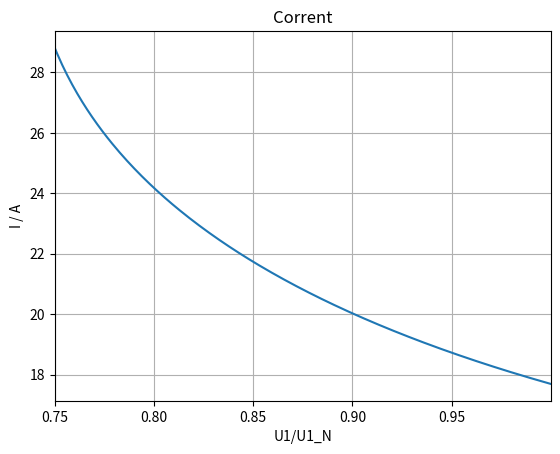
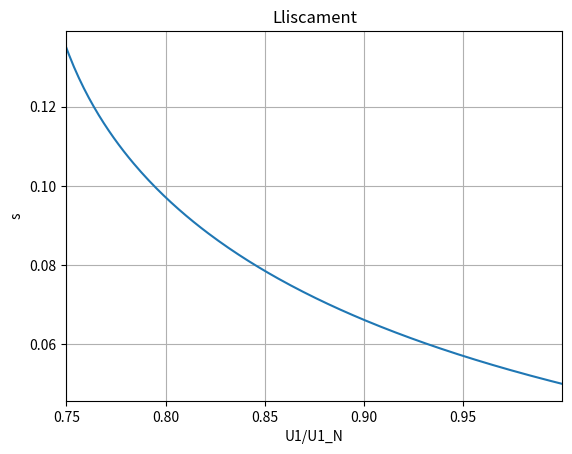
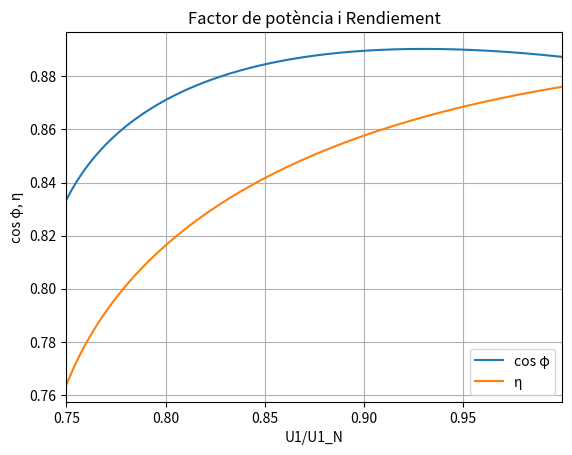

Write Python code to recreate these figures, in order.
# -*- coding: utf-8 -*-
"""
Created on Mon Nov 11 21:28:10 2019

@author: josep
"""

import numpy as np
from scipy import optimize
import matplotlib.pyplot as plt

# Impedàncies del motor en Ω/fase referits a l'estator
R_1 = 0.5
X_1 = 1.5
R_2 = 0.625
X_2 = 1.25
R_Fe = 360
X_m = 40
# pols
p = 4
# Lliscament nominal
s_N = 0.05
# Tensió fase-fase en V
U = 380
# Freqüència en Hz
f = 50

U_1 = U/np.sqrt(3)
print("U_1 = {:.3f} V".format(U_1))
print()

n_m_sinc = 120*f/p
ω_m_sinc = 4*np.pi*f/p
n_m_N = (1-s_N)*n_m_sinc
ω_m_N = (1-s_N)*ω_m_sinc
print("n_m,sinc = {:.0f} r/min,  ω_m,sinc = {:.3f} rad/s".format(n_m_sinc, ω_m_sinc))
print("n_m,N = {:.0f} r/min,  ω_m,N = {:.3f} rad/s".format(n_m_N, ω_m_N))
print()

Z_0 = R_Fe*1j*X_m/(R_Fe + 1j*X_m)
Z_Th = (R_1 + 1j*X_1)*Z_0/(R_1 + 1j*X_1 + Z_0)

print("Z_0 = {:.3f} Ω".format(Z_0))
print("Z_Th = {:.3f} Ω".format(Z_Th))
print()

def Z_mot(s):
    return R_1 + 1j*X_1 + Z_0*(R_2/s + 1j*X_2)/(Z_0 + R_2/s + 1j*X_2)

def I_1(s, U1):
    return U1/Z_mot(s)

def I_2(s, U1):
    UTh = U1*Z_0/(R_1 + 1j*X_1 + Z_0)
    return UTh/(Z_Th + R_2/s + 1j*X_2)

def P_m(s, U1):
    return 3*(1-s)*R_2*abs(I_2(s, U1))**2/s


I_N = abs(I_1(s_N, U_1))
print("I_N = {0:.1f} A".format(I_N))
print()

P_m_N = P_m(s_N, U_1)
print("P_m,N = {0:.1f} W".format(P_m_N))
print()


def equation(s, Pm, U1):
    return P_m(s, U1) - Pm
 
    
sol = optimize.root(equation, x0=s_N, args=(P_m_N, U_1))
s = sol.x[0]
zmot = Z_mot(s)
I = abs(I_1(s, U_1))
cos_φ = np.cos(np.angle(Z_mot(s)))
η = (1-s)/s*R_2*abs(I_2(s,U_1))**2/U_1/I/cos_φ
print ("U = 100 %")
print ("s = {0:.3f}".format(s))
print ("Z_mot = {0:.3f} Ω".format(zmot))
print ("I = {0:.1f} A".format(I))
print ("I/I_N = {0:.1f}".format(I/I_N))
print ("cos φ = {0:.3f}".format(cos_φ))
print ("η = {0:.3f}".format(η))
print()

sol = optimize.root(equation, x0=s_N, args=(P_m_N, 0.9*U_1))
s = sol.x[0]
zmot = Z_mot(s)
I = abs(I_1(s, 0.9*U_1))
cos_φ = np.cos(np.angle(Z_mot(s)))
η = (1-s)/s*R_2*abs(I_2(s,0.9*U_1))**2/(0.9*U_1)/I/cos_φ
print ("U = 90 %")
print ("s = {0:.3f}".format(s))
print ("Z_mot = {0:.3f} Ω".format(zmot))
print ("I = {0:.1f} A".format(I))
print ("I/I_N = {0:.1f}".format(I/I_N))
print ("cos φ = {0:.3f}".format(cos_φ))
print ("η = {0:.3f}".format(η))
print()

sol = optimize.root(equation, x0=s_N, args=(P_m_N, 0.8*U_1))
s = sol.x[0]
zmot = Z_mot(s)
I = abs(I_1(s, 0.8*U_1))
cos_φ = np.cos(np.angle(Z_mot(s)))
η = (1-s)/s*R_2*abs(I_2(s,0.8*U_1))**2/(0.8*U_1)/I/cos_φ
print ("U = 80 %")
print ("s = {0:.3f}".format(s))
print ("Z_mot = {0:.3f} Ω".format(zmot))
print ("I = {0:.1f} A".format(I))
print ("I/I_N = {0:.1f}".format(I/I_N))
print ("cos φ = {0:.3f}".format(cos_φ))
print ("η = {0:.3f}".format(η))
print()

sol = optimize.root(equation, x0=s_N, args=(P_m_N, 0.75*U_1))
s = sol.x[0]
zmot = Z_mot(s)
I = abs(I_1(s, 0.75*U_1))
cos_φ = np.cos(np.angle(Z_mot(s)))
η = (1-s)/s*R_2*abs(I_2(s,0.75*U_1))**2/(0.75*U_1)/I/cos_φ
print ("U = 75 %")
print ("s = {0:.3f}".format(s))
print ("Z_mot = {0:.3f} Ω".format(zmot))
print ("I = {0:.1f} A".format(I))
print ("I/I_N = {0:.1f}".format(I/I_N))
print ("cos φ = {0:.3f}".format(cos_φ))
print ("η = {0:.3f}".format(η))
print()

punts = 200
U1_list = np.linspace(0.75, 1, punts) # 75% a 100%
s_list = np.empty(punts)
for i, pu in enumerate(U1_list):
    sol = optimize.root(equation, x0=s_N, args=(P_m_N, pu*U_1))
    s_list[i] = sol.x[0]
I_list = abs(I_1(s_list, U1_list*U_1))
cos_φ_list = np.cos(np.angle(Z_mot(s_list)))
η_list = (1-s_list)/s_list*R_2*abs(I_2(s_list,U1_list*U_1))**2/(U1_list*U_1)/I_list/cos_φ_list
try:
    with open("Cap-Motors-Induccio-Ex7.txt", "w", encoding="utf8") as fh:
        for i in range(punts):
            fh.write("{0:8.6f} {1:8.6f} {2:6.3f} {3:8.6f} {4:8.6f}\n".format(U1_list[i], s_list[i], I_list[i], cos_φ_list[i], η_list[i]))
except Exception as err:
    print(err)
    
# Gràfica del corrent
plt.plot(U1_list, I_list)
plt.xlim(0.75,1)
plt.xticks(np.arange(0.75, 1, 0.05))
plt.grid()
plt.title("Corrent")
plt.xlabel("U1/U1_N")
plt.ylabel("I / A")
plt.show()

# Gràfica del lliscament
plt.plot(U1_list, s_list)
plt.xlim(0.75,1)
plt.xticks(np.arange(0.75, 1, 0.05))
plt.grid()
plt.title("Lliscament")
plt.xlabel("U1/U1_N")
plt.ylabel("s")
plt.show()

# Gràfica del factor de potència i rendiement
plt.plot(U1_list, cos_φ_list, label="cos φ")
plt.plot(U1_list, η_list, label="η")
plt.xlim(0.75,1)
plt.xticks(np.arange(0.75, 1, 0.05))
plt.grid()
plt.title("Factor de potència i Rendiement")
plt.xlabel("U1/U1_N")
plt.ylabel("cos φ, η")
plt.legend(loc="lower right")
plt.show()
